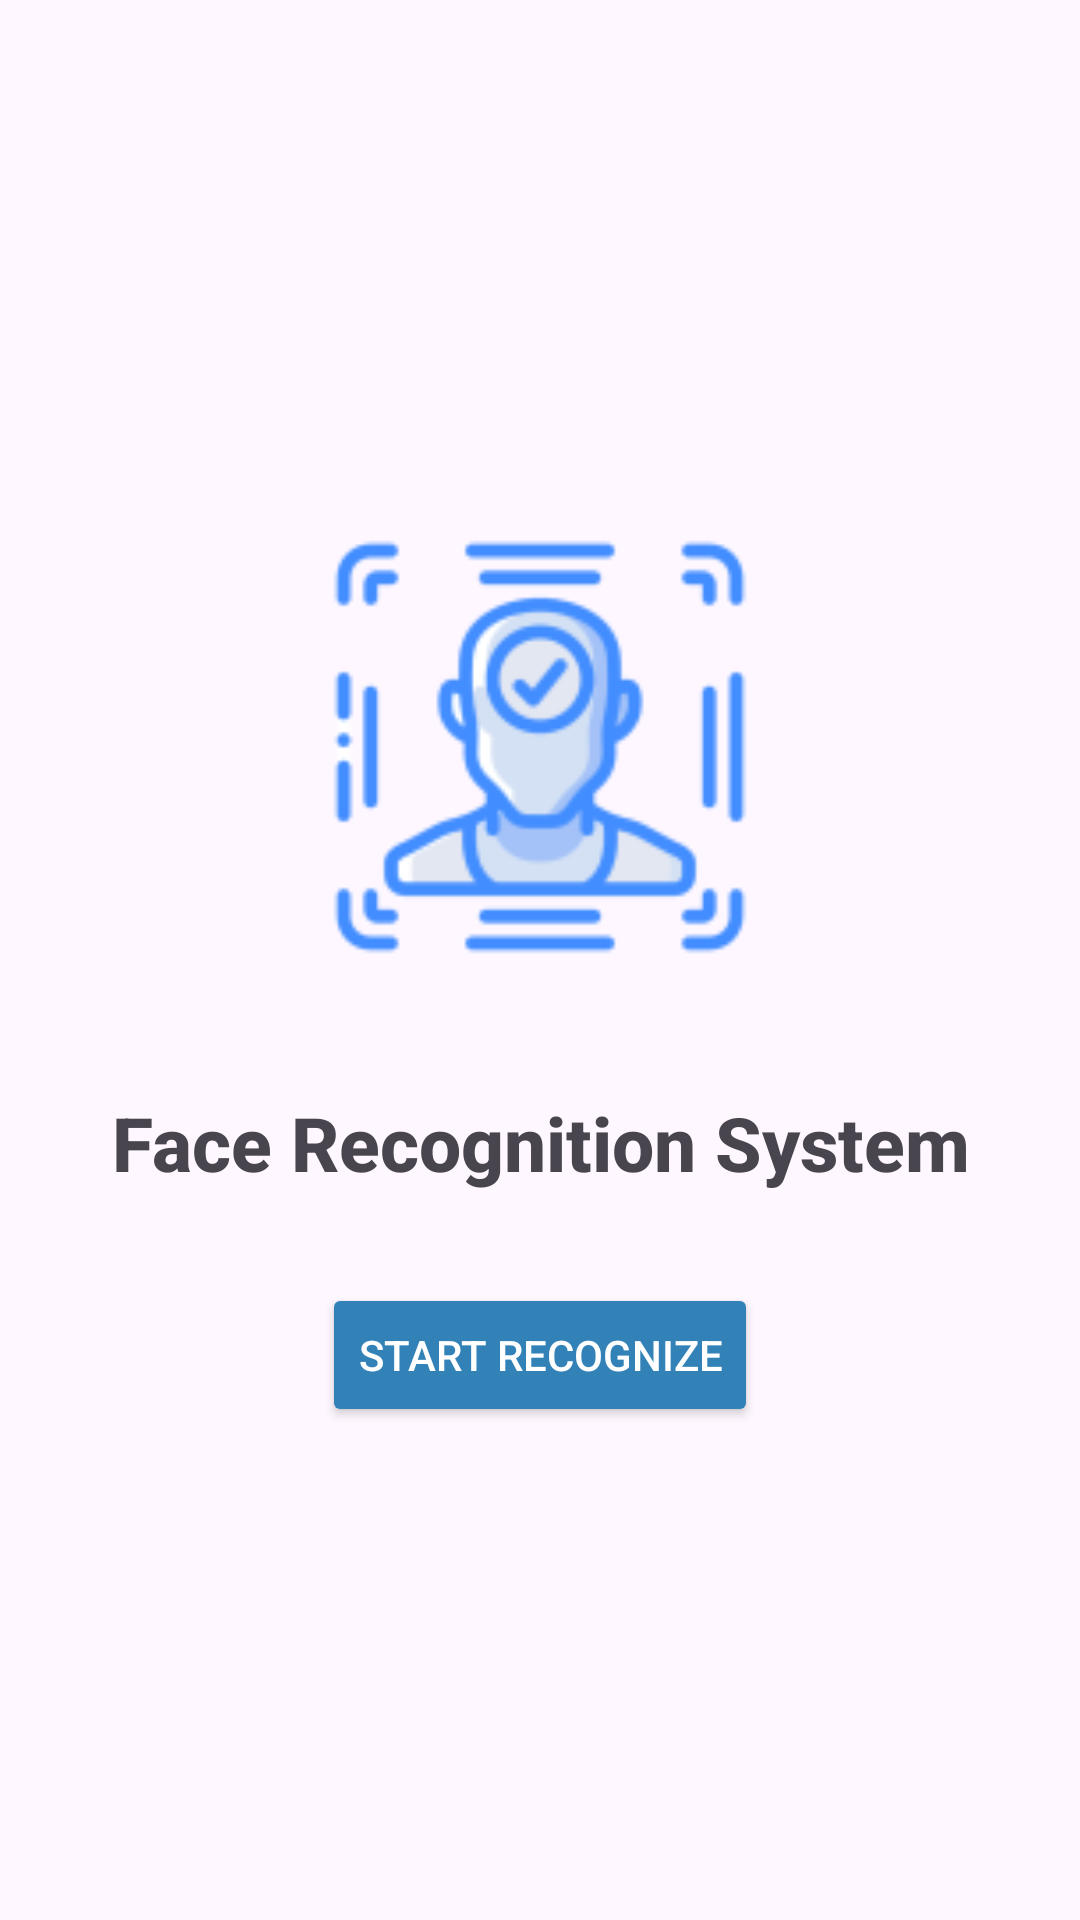

Produce the Android XML layout that renders to this screen, including the resource entries it uses.
<!-- AndroidManifest.xml: application theme Theme.MlkitFaceDetection -->
<!-- res/layout/activity_main.xml -->
<?xml version="1.0" encoding="utf-8"?>
<LinearLayout xmlns:android="http://schemas.android.com/apk/res/android"
    android:id="@+id/main"
    android:layout_width="match_parent"
    android:layout_height="match_parent"
    android:gravity="center"
    android:orientation="vertical">

    <ImageView
        android:id="@+id/homeImg"
        android:layout_width="170dp"
        android:layout_height="170dp"
        android:src="@mipmap/face_scan" />

    <TextView
        android:id="@+id/titleTxtVw"
        android:layout_width="match_parent"
        android:layout_height="wrap_content"
        android:layout_marginHorizontal="20dp"
        android:layout_marginVertical="20dp"
        android:padding="10dp"
        android:textAlignment="center"
        android:fontFamily="sans-serif-medium"
        android:text="Face Recognition System"
        android:textStyle="bold"
        android:textSize="25sp" />

    <Button
        android:id="@+id/startRecognizeBtn"
        android:layout_width="wrap_content"
        android:layout_height="wrap_content"
        android:layout_gravity="center_horizontal"
        android:text="Start Recognize"
        android:backgroundTint="#3282B8"
        android:textColor="@android:color/white" />

</LinearLayout>
<!-- resources referenced by this layout -->
<resources>
  <!-- mipmap face_scan: png bitmap (mipmap-hdpi, 4004 bytes) -->
  <style name="Theme.MlkitFaceDetection" parent="Base.Theme.MlkitFaceDetection" />
  <style name="Base.Theme.MlkitFaceDetection" parent="Theme.Material3.DayNight.NoActionBar">
          
          
      </style>
</resources>
